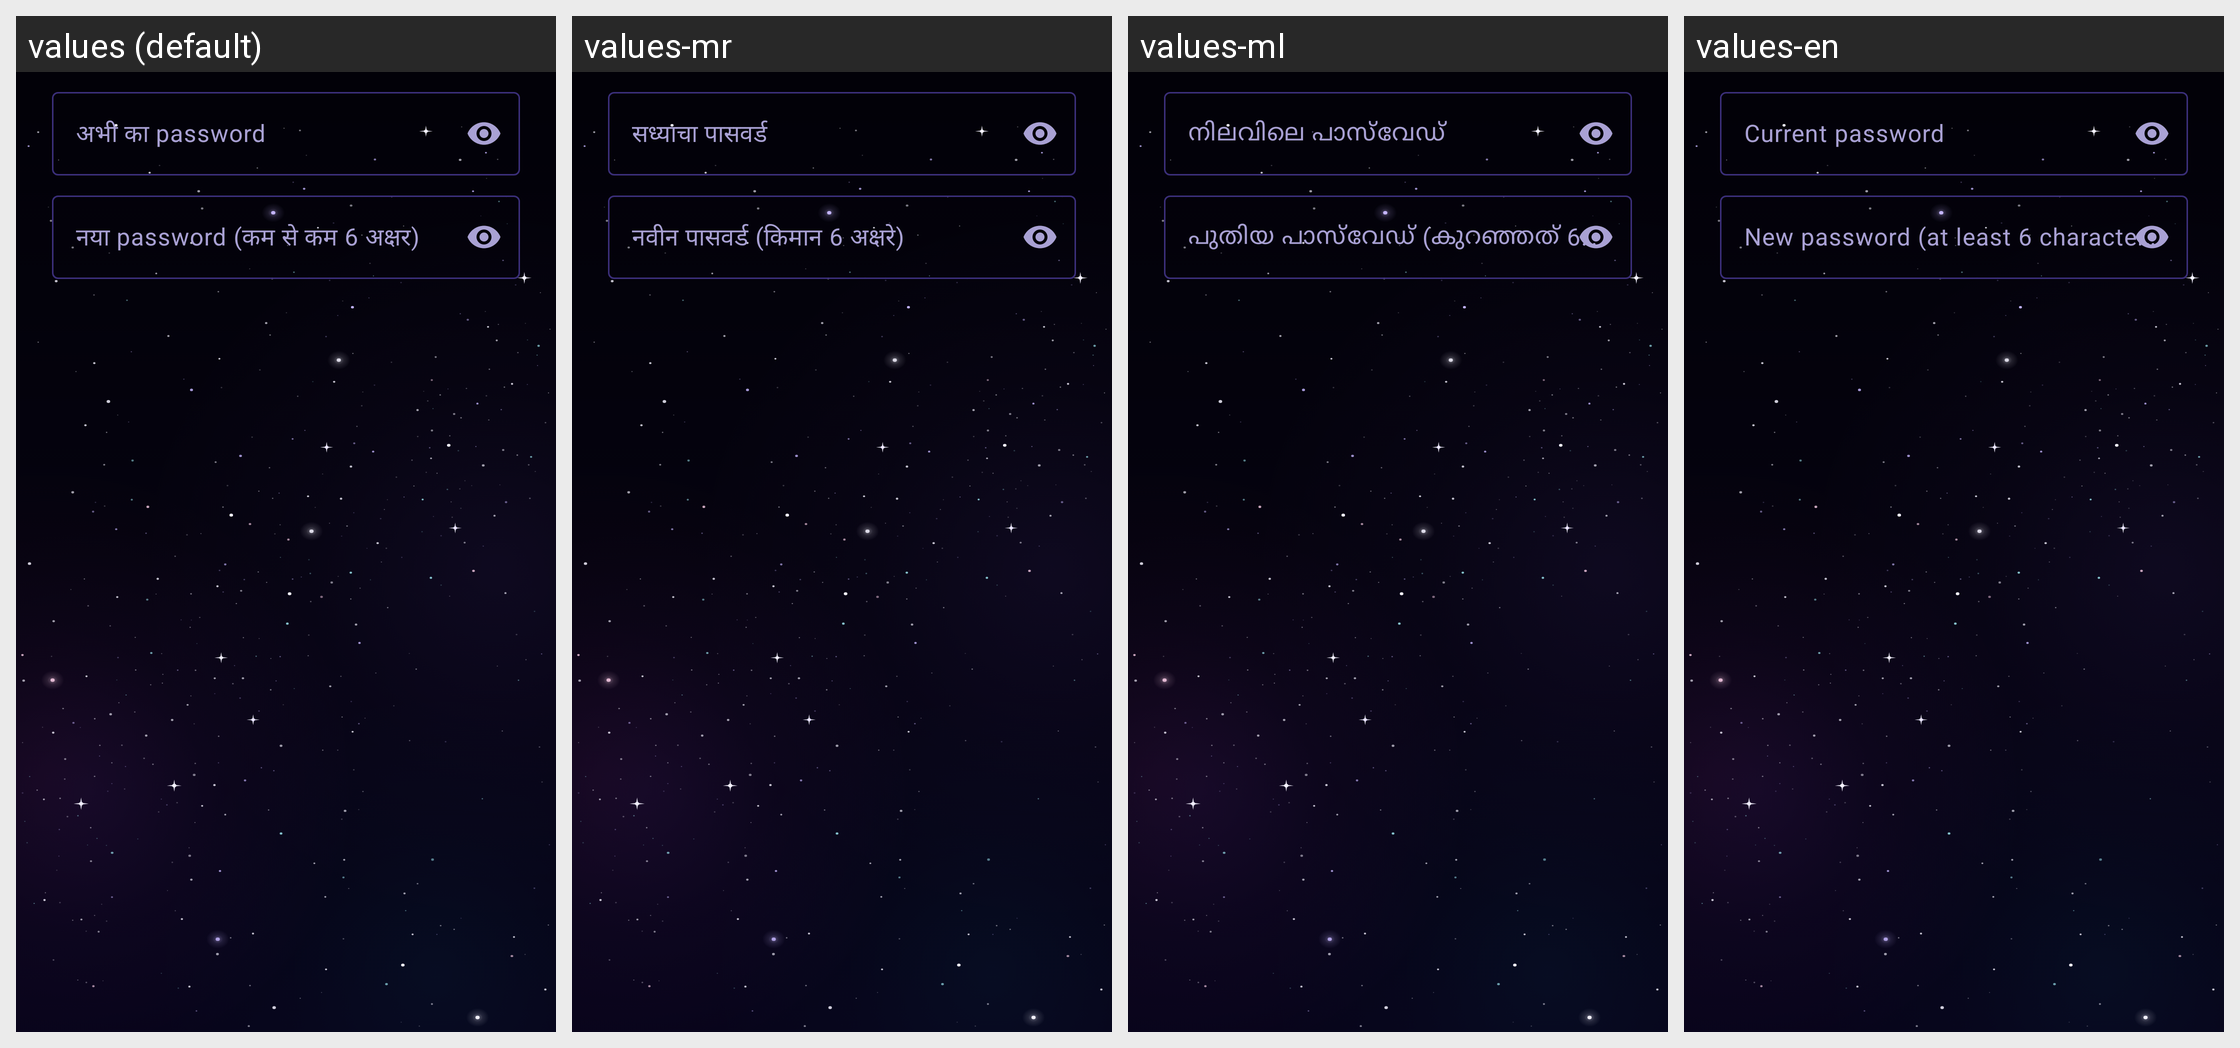

Translations of the strings shown on this Android screen, per locale in the grid:
Android screen res/layout/dialog_account_password.xml rendered under 4 locales, left to right: values (default), values-mr, values-ml, values-en. Device: Nexus 5 (rendered at 1080×1920; each locale shown at half size, 540×960, under a caption strip naming it); theme Theme.ShareScan.
Other locales in the repository, not shown: values-bn, values-gu, values-hi, values-kn, values-or, values-pa, values-ta, values-te.
Strings drawn on this screen, with the default value and each locale's value (text and hints the layout hard-codes, and strings that could not be matched under every locale, appear in the picture but are not listed):

account_password_current_hint
  values: अभी का password
  values-mr: सध्याचा पासवर्ड
  values-ml: നിലവിലെ പാസ്‌വേഡ്
  values-en: Current password

account_password_new_hint
  values: नया password (कम से कम 6 अक्षर)
  values-mr: नवीन पासवर्ड (किमान 6 अक्षरे)
  values-ml: പുതിയ പാസ്‌വേഡ് (കുറഞ്ഞത് 6 അക്ഷരങ്ങൾ)
  values-en: New password (at least 6 characters)
